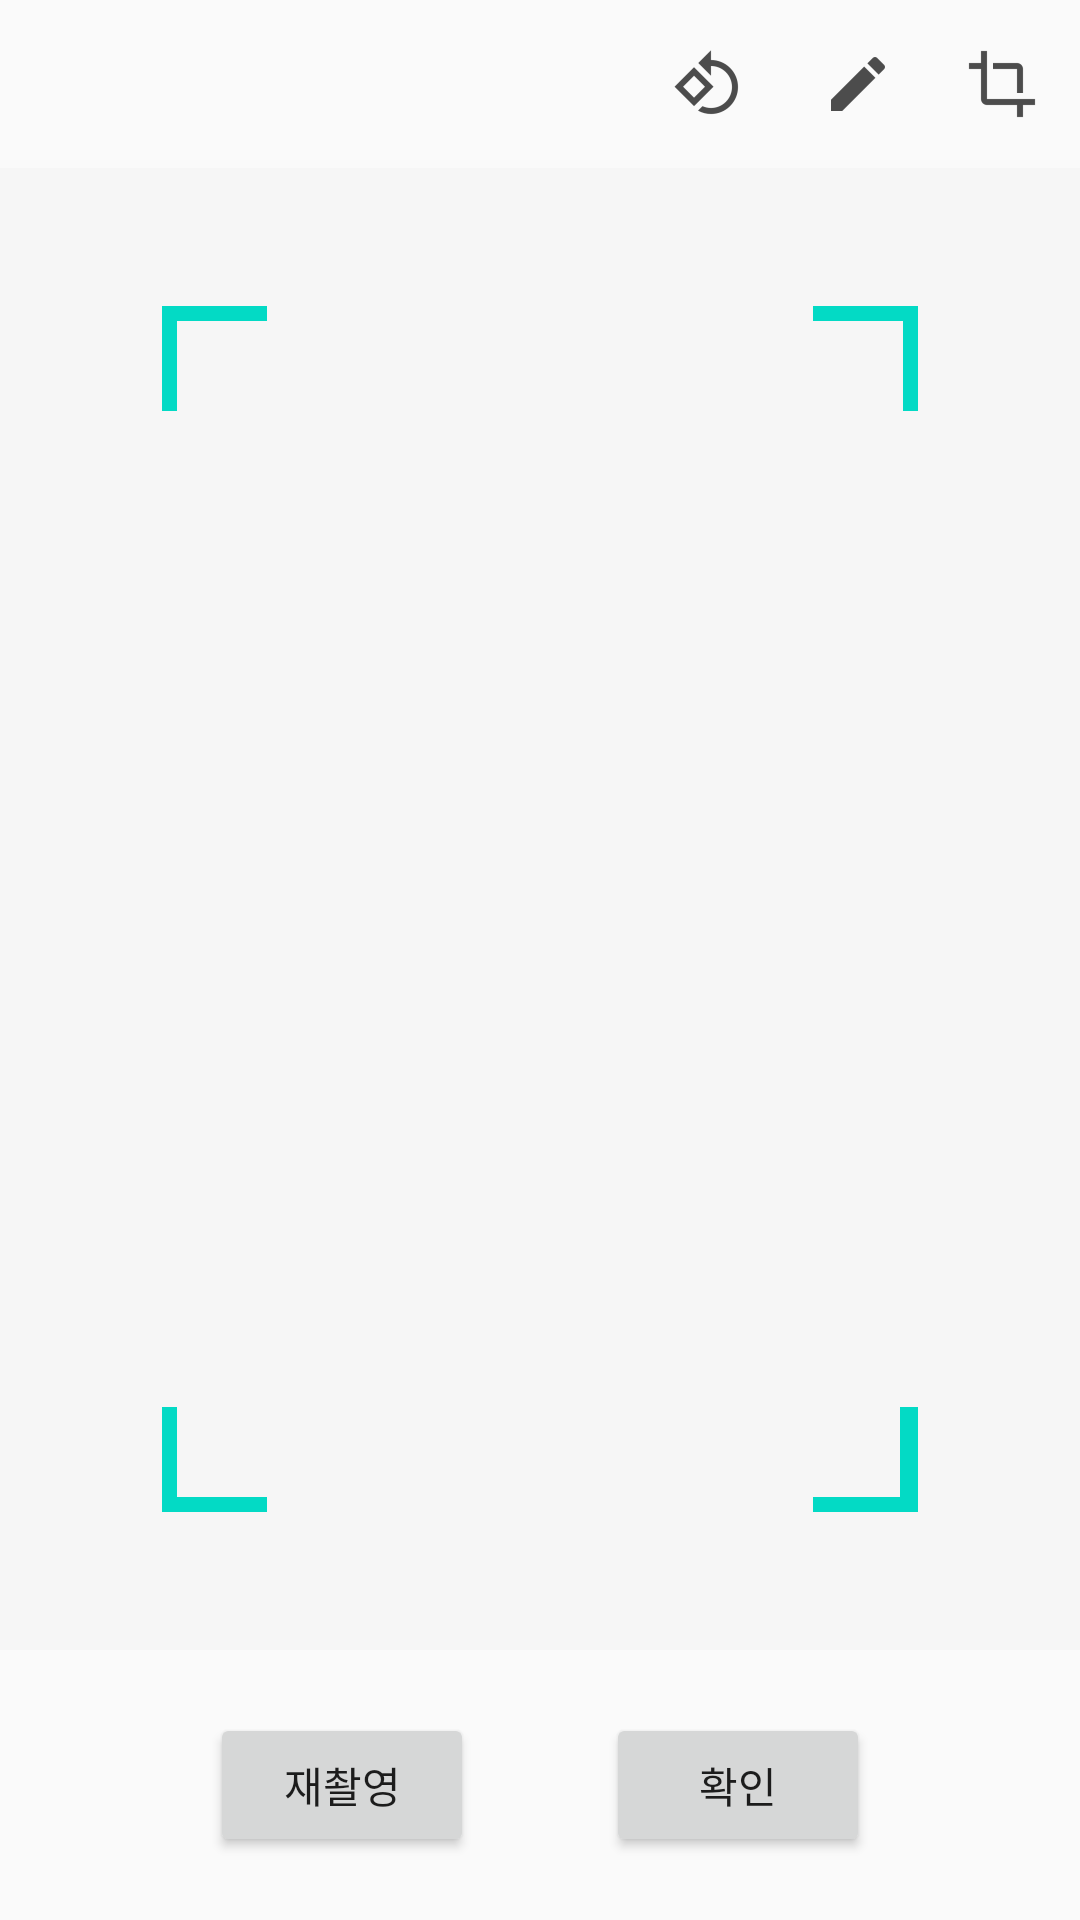

This screen was rendered from an Android layout file. Write that file and the resources it references.
<!-- AndroidManifest.xml: application theme AppTheme -->
<!-- res/layout/activity_finish.xml -->
<?xml version="1.0" encoding="utf-8"?>
<LinearLayout xmlns:android="http://schemas.android.com/apk/res/android"
    xmlns:app="http://schemas.android.com/apk/res-auto"
    xmlns:tools="http://schemas.android.com/tools"
    android:layout_width="match_parent"
    android:layout_height="match_parent"
    android:orientation="vertical"
    tools:context=".FinishActivity">

    <android.support.design.widget.AppBarLayout
        android:layout_width="match_parent"
        android:layout_height="wrap_content"
        android:background="?android:attr/windowBackground"
        android:id="@+id/bar">

        <android.support.v7.widget.Toolbar
            android:layout_width="match_parent"
            android:layout_height="wrap_content"
            android:background="?android:attr/windowBackground"
            android:id="@+id/toolbar">

            <RelativeLayout
                android:layout_width="match_parent"
                android:layout_height="wrap_content">

                <ImageButton
                    android:id="@+id/close"
                    android:layout_width="wrap_content"
                    android:layout_height="wrap_content"
                    android:layout_centerVertical="true"
                    android:background="?attr/selectableItemBackgroundBorderless"
                    android:src="@drawable/ic_back"
                    android:layout_alignParentStart="true"
                    android:contentDescription="@string/close" />

                <ImageButton
                    android:id="@+id/rotate"
                    android:layout_width="wrap_content"
                    android:layout_height="wrap_content"
                    android:background="?attr/selectableItemBackgroundBorderless"
                    android:layout_alignParentEnd="true"
                    android:layout_centerVertical="true"
                    android:layout_marginEnd="112dp"
                    android:src="@drawable/ic_rotate" />

                <ImageButton
                    android:id="@+id/retouch"
                    android:layout_width="wrap_content"
                    android:layout_height="wrap_content"
                    android:background="?attr/selectableItemBackgroundBorderless"
                    android:layout_alignParentEnd="true"
                    android:layout_centerVertical="true"
                    android:layout_marginEnd="62dp"
                    android:src="@drawable/ic_retouch" />

                <ImageButton
                    android:id="@+id/crop"
                    android:layout_width="wrap_content"
                    android:layout_height="wrap_content"
                    android:background="?attr/selectableItemBackgroundBorderless"
                    android:layout_alignParentEnd="true"
                    android:layout_centerVertical="true"
                    android:layout_marginEnd="14dp"
                    android:src="@drawable/ic_crop" />
            </RelativeLayout>

        </android.support.v7.widget.Toolbar>
    </android.support.design.widget.AppBarLayout>


    <RelativeLayout
        android:layout_width="match_parent"
        android:layout_height="match_parent"
        app:layout_constraintEnd_toEndOf="parent"
        app:layout_constraintStart_toStartOf="parent">

        <ImageView
            android:id="@+id/imageView"
            android:layout_width="match_parent"
            android:layout_height="match_parent"
            android:layout_above="@+id/linearLayout"
            android:gravity="center"
            android:background="#F6F6F6"/>

        <FrameLayout
            android:layout_width="252dp"
            android:layout_height="353dp"
            android:layout_alignBottom="@+id/imageView"
            android:layout_alignParentTop="true"
            android:layout_marginTop="46dp"
            android:layout_marginBottom="46dp"
            android:layout_weight="1"
            android:layout_centerInParent="true"
            app:layout_constraintStart_toStartOf="parent">

            <View
                android:layout_width="5dp"
                android:layout_height="35dp"
                android:layout_gravity="top|left"
                android:background="@color/colorAccent" />

            <View
                android:layout_width="5dp"
                android:layout_height="35dp"
                android:layout_gravity="top|right"
                android:background="@color/colorAccent" />

            <View
                android:layout_width="5dp"
                android:layout_height="35dp"
                android:layout_gravity="bottom|left"
                android:background="@color/colorAccent" />

            <View
                android:layout_width="6dp"
                android:layout_height="35dp"
                android:layout_gravity="bottom|right"
                android:background="@color/colorAccent" />

            <View
                android:layout_width="35dp"
                android:layout_height="5dp"
                android:layout_gravity="top|left"
                android:background="@color/colorAccent" />

            <View
                android:layout_width="35dp"
                android:layout_height="5dp"
                android:layout_gravity="top|right"
                android:background="@color/colorAccent" />

            <View
                android:layout_width="35dp"
                android:layout_height="5dp"
                android:layout_gravity="bottom|left"
                android:background="@color/colorAccent" />

            <View
                android:layout_width="35dp"
                android:layout_height="5dp"
                android:layout_gravity="bottom|right"
                android:background="@color/colorAccent" />

        </FrameLayout>

        <RelativeLayout
            android:id="@+id/linearLayout"
            android:layout_width="match_parent"
            android:layout_height="wrap_content"
            android:orientation="horizontal"
            android:layout_alignParentStart="true"
            android:layout_alignParentBottom="true"
            android:layout_marginBottom="21dp"
            android:layout_marginTop="21dp">

            <Button
                android:id="@+id/btnBack"
                android:layout_width="wrap_content"
                android:layout_height="wrap_content"
                android:layout_alignParentStart="true"
                android:layout_alignParentTop="true"
                android:layout_marginStart="70dp"
                android:onClick="goBack"
                android:text="재촬영" />

            <Button
                android:id="@+id/btnFinish"
                android:layout_width="wrap_content"
                android:layout_height="wrap_content"
                android:layout_alignParentTop="true"
                android:layout_alignParentEnd="true"
                android:layout_marginEnd="70dp"
                android:onClick="goForward"
                android:text="확인" />

        </RelativeLayout>


    </RelativeLayout>

</LinearLayout>
<!-- resources referenced by this layout -->
<resources>
  <!-- drawable ic_crop: png bitmap (drawable-hdpi, 261 bytes) -->
  <!-- drawable ic_retouch: png bitmap (drawable-hdpi, 269 bytes) -->
  <!-- drawable ic_rotate: png bitmap (drawable-hdpi, 625 bytes) -->
  <string name="close">Close</string>
  <style name="AppTheme" parent="Theme.AppCompat.Light.NoActionBar">
          
          <item name="colorPrimary">@color/colorPrimary</item>
          <item name="colorPrimaryDark">@color/colorPrimaryDark</item>
          <item name="colorAccent">@color/colorAccent</item>
          
          <item name="windowActionBar">false</item>
          <item name="windowNoTitle">true</item>
      </style>
  <!-- not gathered from this repository: default colours our renderer supplied (Android Studio template values) -->
  <color name="colorPrimary">#FF6200EE</color>
  <color name="colorPrimaryDark">#FF3700B3</color>
  <color name="colorAccent">#FF03DAC5</color>
</resources>
